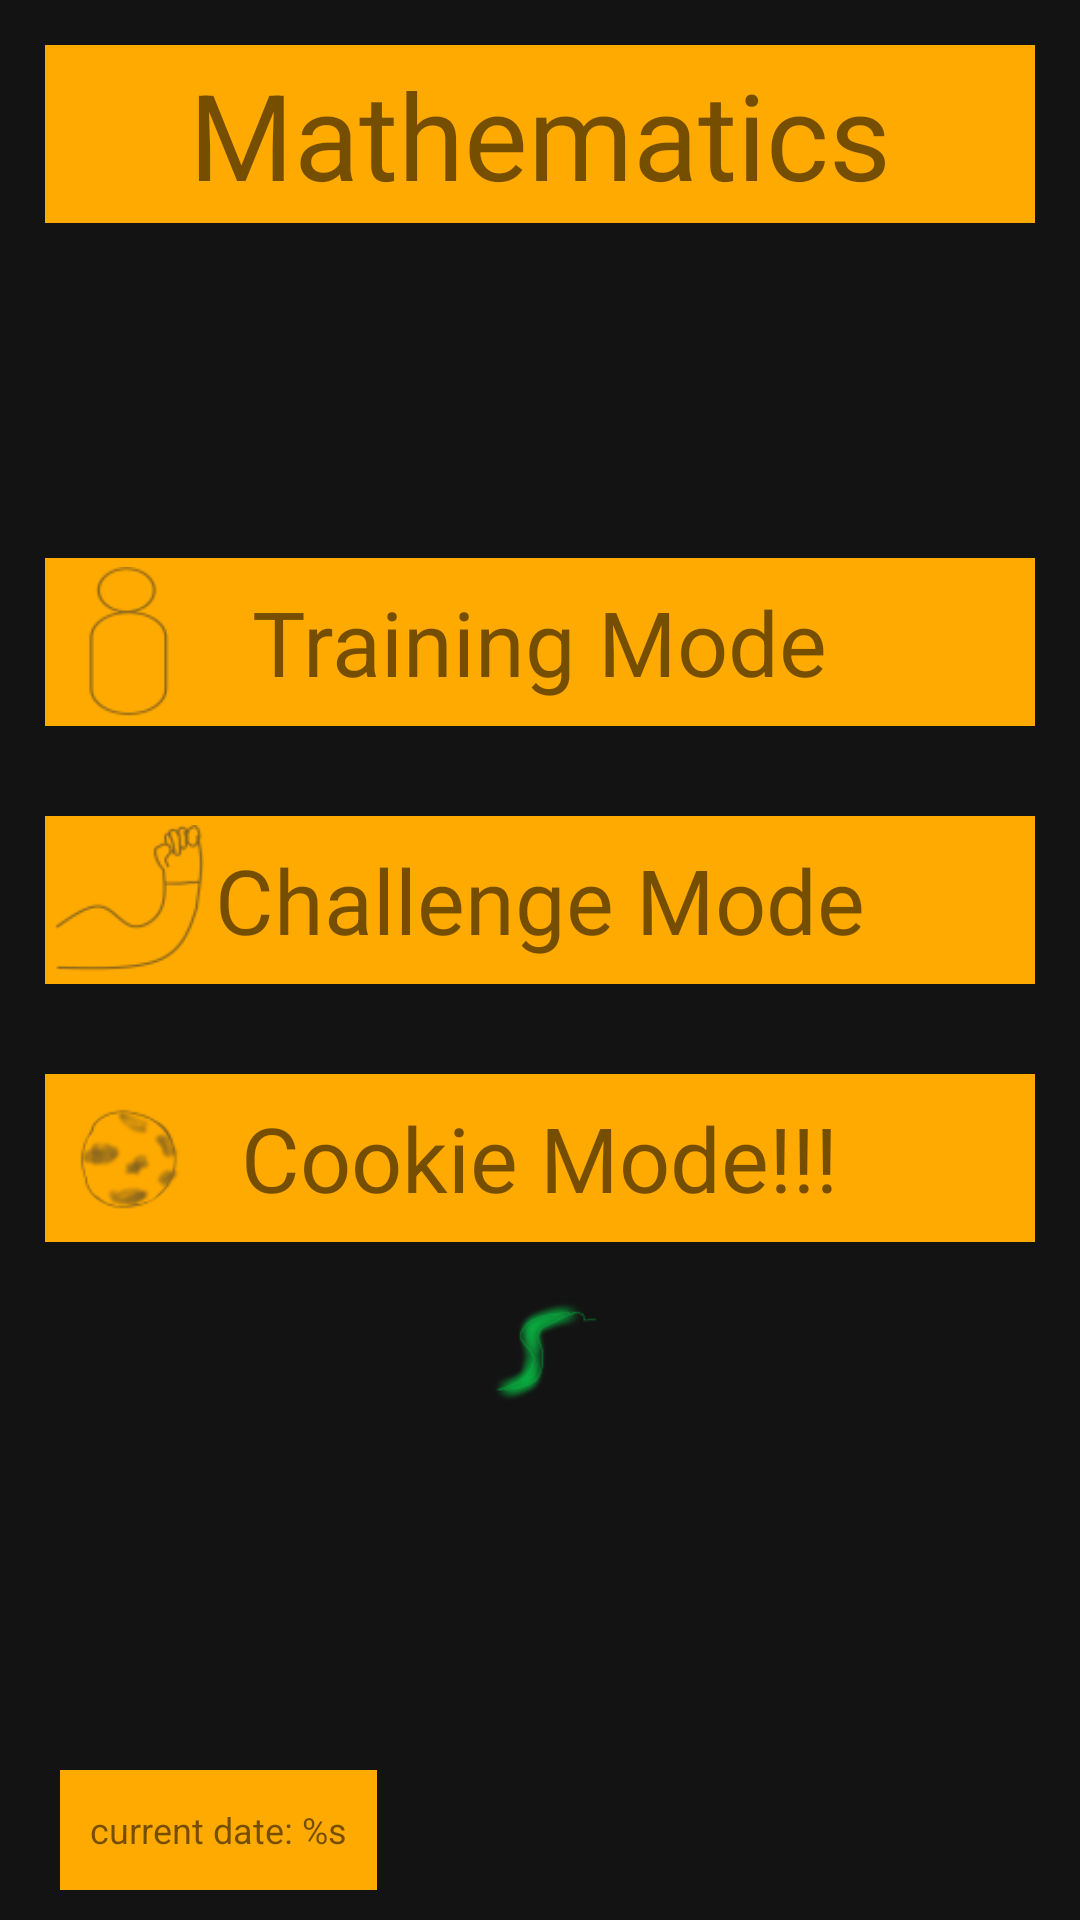

This screen was rendered from an Android layout file. Write that file and the resources it references.
<!-- AndroidManifest.xml: application theme AppTheme -->
<!-- res/layout/activity_home_screen.xml -->
<?xml version="1.0" encoding="utf-8"?>
<LinearLayout
    xmlns:android="http://schemas.android.com/apk/res/android"
    xmlns:tools="http://schemas.android.com/tools"
    android:layout_width="match_parent"
    android:layout_height="match_parent"
    android:orientation="vertical">

    <LinearLayout
        android:id="@+id/home_screen_background"
        android:layout_width="match_parent"
        android:layout_height="match_parent"
        android:orientation="vertical"
        android:background="@color/dark_bg">

        <LinearLayout
            android:layout_width="match_parent"
            android:layout_height="match_parent"
            android:orientation="vertical"
            android:weightSum="20">

            <RelativeLayout
                android:layout_width="match_parent"
                android:layout_height="0dp"
                android:layout_weight="3">

                <RelativeLayout
                    android:layout_width="match_parent"
                    android:layout_height="wrap_content"
                    android:layout_margin="15dp"
                    android:padding="3dp"
                    android:background="@color/neon_orange">

                    <TextView
                        android:layout_width="wrap_content"
                        android:layout_height="wrap_content"
                        android:layout_centerInParent="true"
                        android:text="@string/mathematics"
                        android:textSize="40sp" />

                </RelativeLayout>

            </RelativeLayout>

            <RelativeLayout
                android:layout_width="match_parent"
                android:layout_height="0dp"
                android:layout_weight="14">

                <LinearLayout
                    android:layout_width="match_parent"
                    android:layout_height="wrap_content"
                    android:layout_marginTop="30dp"
                    android:orientation="vertical"
                    android:layout_centerInParent="true">

                    <RelativeLayout
                        android:id="@+id/training_mode_btn"
                        android:layout_width="match_parent"
                        android:layout_height="wrap_content"
                        android:layout_margin="15dp"
                        android:padding="3dp"
                        android:background="@color/neon_orange">

                        <ImageView
                            android:layout_width="50dp"
                            android:layout_height="50dp"
                            android:src="@drawable/ic_single" />

                        <TextView
                            android:layout_width="wrap_content"
                            android:layout_height="wrap_content"
                            android:layout_centerInParent="true"
                            android:text="@string/training_mode"
                            android:textSize="30sp" />

                    </RelativeLayout>

                    <RelativeLayout
                        android:id="@+id/challenge_mode_btn"
                        android:layout_width="match_parent"
                        android:layout_height="wrap_content"
                        android:layout_margin="15dp"
                        android:padding="3dp"
                        android:background="@color/neon_orange">

                        <ImageView
                            android:layout_width="50dp"
                            android:layout_height="50dp"
                            android:src="@drawable/ic_muscle" />

                        <TextView
                            android:layout_width="wrap_content"
                            android:layout_height="wrap_content"
                            android:layout_centerInParent="true"
                            android:text="@string/challenge_mode"
                            android:textSize="30sp" />

                    </RelativeLayout>

                    <RelativeLayout
                        android:id="@+id/cookie_mode_btn"
                        android:layout_width="match_parent"
                        android:layout_height="wrap_content"
                        android:layout_margin="15dp"
                        android:padding="3dp"
                        android:background="@color/neon_orange">

                        <ImageView
                            android:layout_width="50dp"
                            android:layout_height="50dp"
                            android:src="@drawable/ic_cookie" />

                        <TextView
                            android:layout_width="wrap_content"
                            android:layout_height="wrap_content"
                            android:layout_centerInParent="true"
                            android:text="@string/cookie_mode"
                            android:textSize="30sp" />

                    </RelativeLayout>

                    <ImageView
                        android:id="@+id/snake_image"
                        android:layout_width="40dp"
                        android:layout_height="40dp"
                        android:layout_gravity="center_horizontal"
                        android:src="@drawable/ic_snake"/>

                </LinearLayout>

            </RelativeLayout>

            <RelativeLayout
                android:layout_width="match_parent"
                android:layout_height="0dp"
                android:layout_weight="3">

                <RelativeLayout
                        android:id="@+id/date_layout"
                        android:layout_width="wrap_content"
                        android:layout_height="40dp"
                        android:layout_alignParentLeft="true"
                        android:layout_alignParentBottom="true"
                        android:layout_marginLeft="20dp"
                        android:layout_marginBottom="10dp"
                        android:paddingHorizontal="10dp"
                        android:background="@color/neon_orange">

                        <TextView
                            android:id="@+id/date"
                            android:layout_width="wrap_content"
                            android:layout_height="wrap_content"
                            android:layout_centerInParent="true"
                            android:text="@string/current_date"
                            android:textSize="12sp"/>

                    </RelativeLayout>























































            </RelativeLayout>
        </LinearLayout>
    </LinearLayout>
</LinearLayout>
<!-- resources referenced by this layout -->
<resources>
  <color name="dark_bg">#131313</color>
  <color name="neon_orange">#fa0</color>
  <!-- drawable ic_cookie: png bitmap (drawable-hdpi, 843 bytes) -->
  <!-- drawable ic_muscle: png bitmap (drawable-hdpi, 743 bytes) -->
  <!-- drawable ic_single: png bitmap (drawable-hdpi, 549 bytes) -->
  <!-- drawable ic_snake: png bitmap (drawable-hdpi, 1063 bytes) -->
  <string name="challenge_mode">Challenge Mode</string>
  <string name="cookie_mode">Cookie Mode!!!</string>
  <string name="current_date">current date: %s</string>
  <string name="exp">%s exp total</string>
  <string name="mathematics">Mathematics</string>
  <string name="training_mode">Training Mode</string>
  <style name="AppTheme" parent="Theme.AppCompat.Light.NoActionBar">
          <item name="colorPrimary">@color/background_snake_begin</item>
          <item name="colorPrimaryDark">@color/controllers</item>
          <item name="colorAccent">@color/food</item>
          <item name="android:windowNoTitle">true</item>
          <item name="android:windowActionBar">false</item>
          <item name="android:windowFullscreen">true</item>
          <item name="android:windowContentOverlay">@null</item>
      </style>
  <color name="background_snake_begin">#7dd6cc</color>
  <color name="controllers">#ffca18</color>
  <color name="food">#FF4081</color>
</resources>
